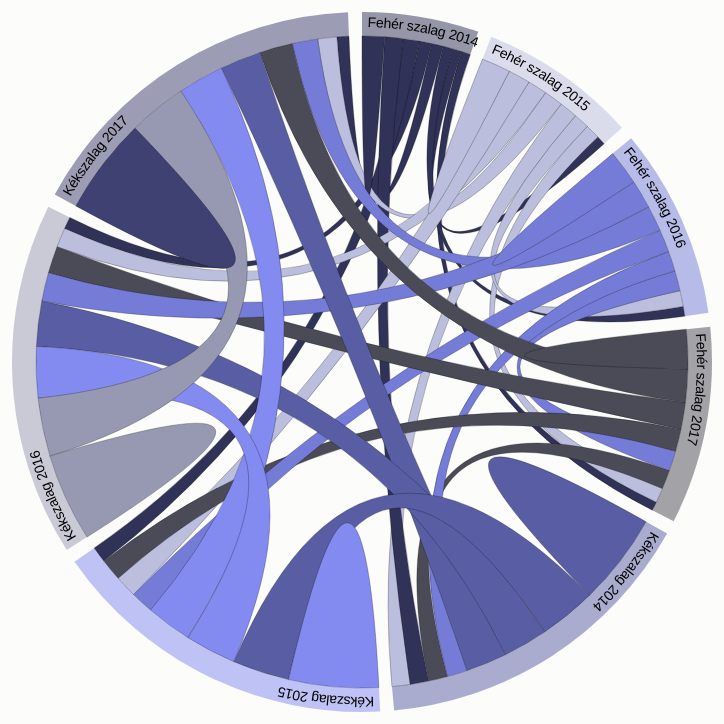
D3 v2 page, settled after 480 driven frames (8 s of simulated time); the page loaded 2 data file(s).


 
var width = 720,
height = 720,
outerRadius = Math.min(width, height) / 2 - 10,
innerRadius = outerRadius - 24;
 
var formatPercent = d3.format(" overlap");
 
var arc = d3.svg.arc()
.innerRadius(innerRadius)
.outerRadius(outerRadius);
 
var layout = d3.layout.chord()
.padding(.04)
.sortSubgroups(d3.descending)
.sortChords(d3.ascending);
 
var path = d3.svg.chord()
.radius(innerRadius);
 
var svg = d3.select("body").append("svg")
.attr("width", width)
.attr("height", height)
.append("g")
.attr("id", "circle")
.attr("transform", "translate(" + width / 2 + "," + height / 2 + ")");
 
svg.append("circle")
.attr("r", outerRadius);
 
d3.csv("versenyek_colors.csv", function(cities) {
d3.json("versenyek.json", function(matrix) {
 
// Compute the chord layout.
layout.matrix(matrix);
 
// Add a group per neighborhood.
var group = svg.selectAll(".group")
.data(layout.groups)
.enter().append("g")
.attr("class", "group")
.on("mouseover", mouseover);
 
 
// Add the group arc.
var groupPath = group.append("path")
.attr("id", function(d, i) { return "group" + i; })
.attr("d", arc)
.style("fill", function(d, i) { return cities[i].color; });
 
// Add a text label.
var groupText = group.append("text")
.attr("x", 6)
.attr("dy", 15);
 
groupText.append("textPath")
.attr("xlink:href", function(d, i) { return "#group" + i; })
.text(function(d, i) { return cities[i].name; });
 
// Remove the labels that don't fit. :(
groupText.filter(function(d, i) { return groupPath[0][i].getTotalLength() / 2 - 16 < this.getComputedTextLength(); })
.remove();
 
// Add the chords.
var chord = svg.selectAll(".chord")
.data(layout.chords)
.enter().append("path")
.attr("class", "chord")
.style("fill", function(d) { return cities[d.source.index].color; })
.attr("d", path);
 
// Add an elaborate mouseover title for each chord.
 chord.append("title").text(function(d) {
 return cities[d.source.index].name
 + " → " + cities[d.target.index].name
 + ": " + formatPercent(d.source.value)
 + "\n" + cities[d.target.index].name
 + " → " + cities[d.source.index].name
 + ": " + formatPercent(d.target.value);
 });
 
function mouseover(d, i) {
chord.classed("fade", function(p) {
return p.source.index != i
&& p.target.index != i;
});
}
});
});
 


### data: versenyek.json
[
 [
  565,
  231,
  247,
  226,
  468,
  404,
  305,
  301
 ],
 [
  231,
  733,
  399,
  370,
  458,
  558,
  491,
  481
 ],
 [
  247,
  399,
  882,
  507,
  510,
  571,
  722,
  645
 ],
 [
  226,
  370,
  507,
  993,
  481,
  558,
  682,
  833
 ],
 [
  468,
  458,
  510,
  481,
  2319,
  1432,
  1138,
  1036
 ],
 [
  404,
  558,
  571,
  558,
  1432,
  2266,
  1292,
  1160
 ],
 [
  305,
  491,
  722,
  682,
  1138,
  1292,
  2225,
  1471
 ],
 [
  301,
  481,
  645,
  833,
  1036,
  1160,
  1471,
  2441
 ]
]

### data: versenyek_colors.csv
name, color
Fehér szalag 2014, #303257
Fehér szalag 2015, #BBBEDD
Fehér szalag 2016, #757CD7
Fehér szalag 2017, #4A4B57
Kékszalag 2014, #595EA4
Kékszalag 2015, #838AF0
Kékszalag 2016, #9799B3
Kékszalag 2017, #3E4171